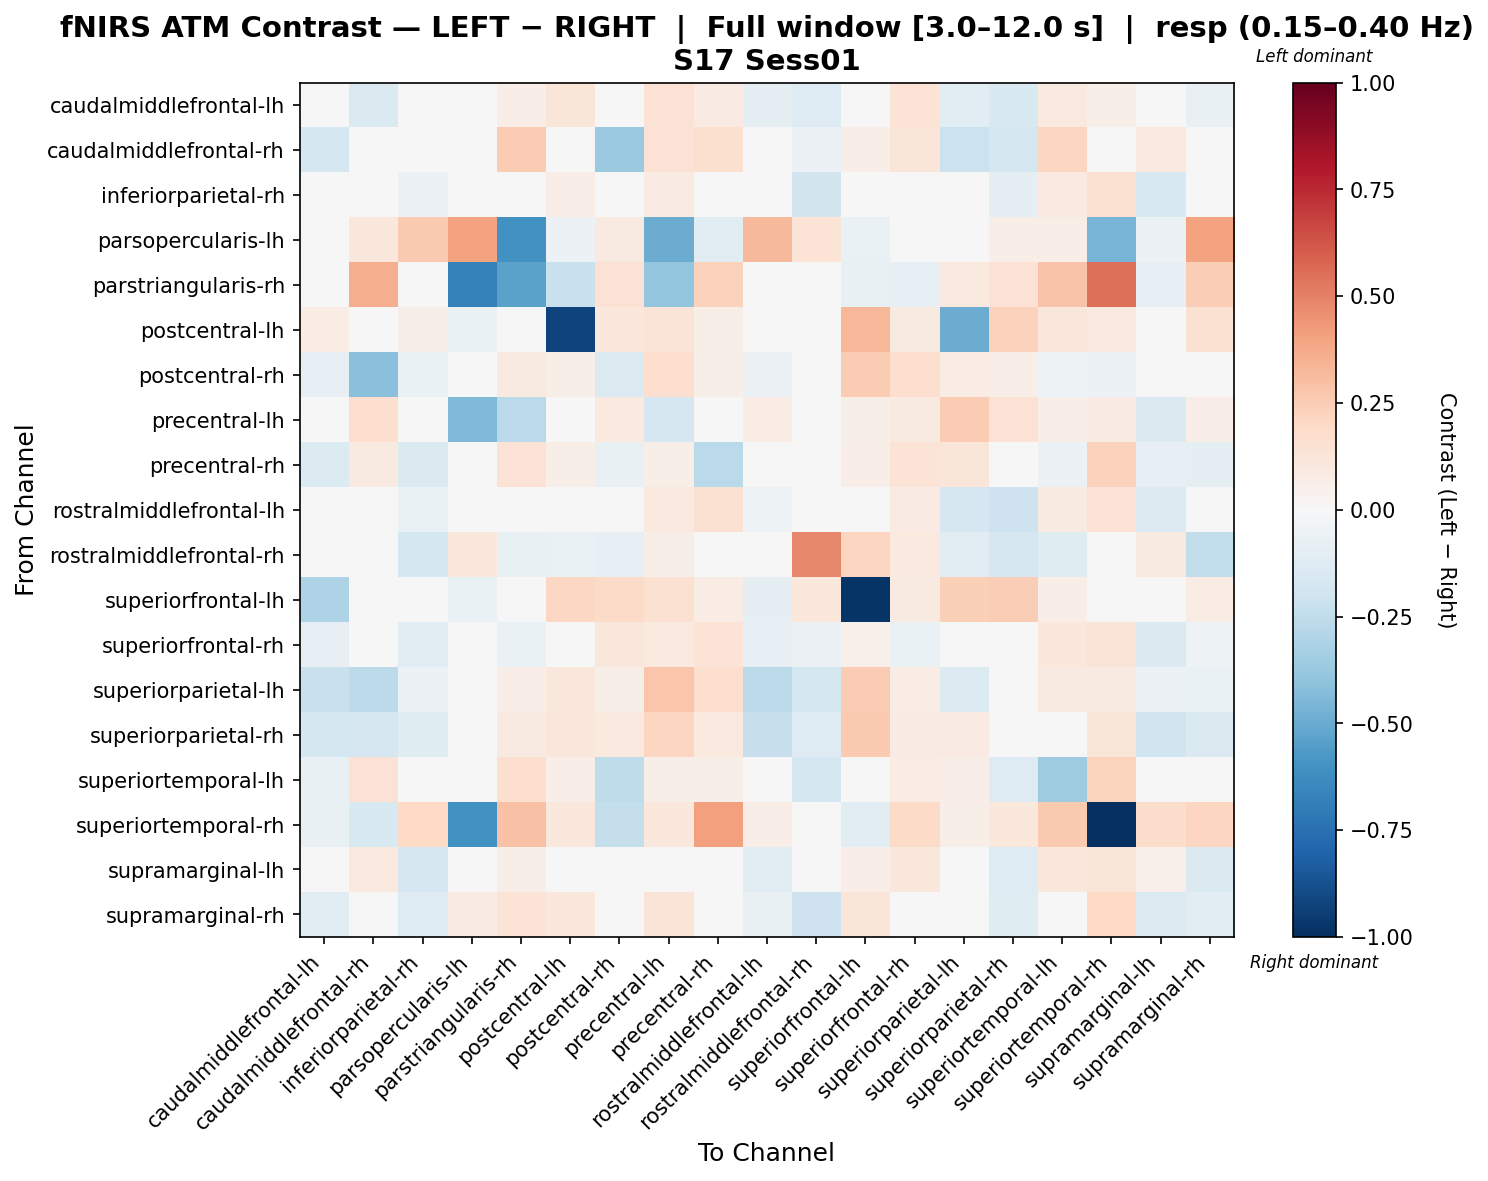

The file beside this chart, header and first rows:
, caudalmiddlefrontal-lh, caudalmiddlefrontal-rh, inferiorparietal-rh, parsopercularis-lh, parstriangularis-rh, postcentral-lh, postcentral-rh, precentral-lh, precentral-rh, rostralmiddlefrontal-lh, rostralmiddlefrontal-rh, superiorfrontal-lh, superiorfrontal-rh, superiorparietal-lh, superiorparietal-rh, superiortemporal-lh, superiortemporal-rh, supramarginal-lh, supramarginal-rh
caudalmiddlefrontal-lh, -0.02404, -0.1409, 0.008872, 0.0, 0.06816, 0.1175, 0.01514, 0.1464, 0.08214, -0.09338, -0.1275, -0.004727, 0.1338, -0.1132, -0.155, 0.0947, 0.05789, 0.01144, -0.07738
caudalmiddlefrontal-rh, -0.178, -0.0293, -0.02679, 0.04196, 0.2564, -0.02842, -0.3678, 0.1453, 0.1619, -0.04695, -0.05881, 0.06282, 0.1199, -0.2114, -0.1735, 0.2147, 0.00997, 0.09459, 0.01353
inferiorparietal-rh, -0.03359, 0.0474, -0.05907, 0.0485, 0.02651, 0.06472, -0.04525, 0.08299, -0.0001817, -0.04117, -0.1814, 0.04601, 0.01139, 0.04436, -0.08819, 0.09913, 0.1554, -0.1489, -0.02858
parsopercularis-lh, 0.0, 0.104, 0.2589, 0.3997, -0.6046, -0.05728, 0.08668, -0.4951, -0.1076, 0.3209, 0.1387, -0.06376, -0.03826, 0.03467, 0.06934, 0.06934, -0.4642, -0.05739, 0.4059
parstriangularis-rh, 0.03774, 0.3618, -0.02362, -0.6749, -0.5336, -0.224, 0.1482, -0.3861, 0.2305, -0.03345, 0.01258, -0.07649, -0.08327, 0.09434, 0.1482, 0.2855, 0.5483, -0.07941, 0.2477
postcentral-lh, 0.07178, -0.007804, 0.05887, -0.06647, -0.00729, -0.9271, 0.1087, 0.1269, 0.05678, -0.02529, 0.02803, 0.3358, 0.09371, -0.498, 0.232, 0.1172, 0.09823, 0.04833, 0.1557
postcentral-rh, -0.08578, -0.4175, -0.06251, 0.02955, 0.08866, 0.05551, -0.1371, 0.165, 0.05503, -0.06188, -0.01498, 0.2508, 0.165, 0.0723, 0.06547, -0.05119, -0.06098, -0.0385, -0.01689
precentral-lh, -0.03524, 0.1654, -0.04684, -0.4383, -0.2681, 0.04852, 0.1014, -0.1709, -0.02955, 0.07238, -0.03153, 0.06007, 0.09204, 0.2544, 0.1475, 0.06731, 0.08591, -0.1428, 0.06826
precentral-rh, -0.1362, 0.09004, -0.1452, -0.04987, 0.1444, 0.05567, -0.07266, 0.05874, -0.2704, 0.02401, -0.02546, 0.06666, 0.1358, 0.1224, 0.001962, -0.05808, 0.2341, -0.08534, -0.09037
rostralmiddlefrontal-lh, 0.03257, -0.03592, -0.06935, 0.04836, 0.04306, 0.0, -0.01006, 0.1014, 0.1554, -0.05135, -0.02683, 0.02092, 0.08162, -0.1682, -0.2057, 0.08872, 0.1417, -0.1354, -0.01092
rostralmiddlefrontal-rh, -0.04801, 0.002825, -0.179, 0.1072, -0.07281, -0.06506, -0.08035, 0.05862, -0.01249, 0.04434, 0.4769, 0.212, 0.09947, -0.108, -0.1707, -0.1191, 0.01637, 0.08594, -0.2481
superiorfrontal-lh, -0.3093, -0.002252, -0.02199, -0.06377, -0.01157, 0.2088, 0.1937, 0.1541, 0.07154, -0.08942, 0.1045, -0.9843, 0.09355, 0.2408, 0.2497, 0.0671, 0.01569, 0.00547, 0.07779
superiorfrontal-rh, -0.0856, 0.03736, -0.1135, -0.01457, -0.06793, 0.04503, 0.1113, 0.09709, 0.1402, -0.08367, -0.05822, 0.05344, -0.06406, -0.003079, -0.03367, 0.1064, 0.1282, -0.1441, -0.05072
superiorparietal-lh, -0.2222, -0.2639, -0.05788, 0.01375, 0.06876, 0.1095, 0.06179, 0.2782, 0.1695, -0.27, -0.1755, 0.2527, 0.0778, -0.1398, 0.04206, 0.08826, 0.09347, -0.05864, -0.06794
superiorparietal-rh, -0.1721, -0.1664, -0.1174, 0.02224, 0.08897, 0.1098, 0.09623, 0.2157, 0.09551, -0.2299, -0.1287, 0.262, 0.0856, 0.0827, -0.01836, -0.002287, 0.1235, -0.1993, -0.1476
superiortemporal-lh, -0.07032, 0.1406, 0.03019, 0.01121, 0.1685, 0.06406, -0.2545, 0.06007, 0.06212, 0.04635, -0.179, 0.0434, 0.07687, 0.06406, -0.1316, -0.3531, 0.2215, -0.01027, 0.009846
superiortemporal-rh, -0.07743, -0.1539, 0.2022, -0.6021, 0.2946, 0.1043, -0.2414, 0.1056, 0.4101, 0.06716, -0.01397, -0.1054, 0.1906, 0.05918, 0.1042, 0.2634, -1.0, 0.1756, 0.2172
supramarginal-lh, -0.03162, 0.09907, -0.1656, -0.04384, 0.05708, 0.04468, -0.03457, 0.02994, 0.02963, -0.113, -0.03967, 0.06267, 0.1106, -0.0001652, -0.1316, 0.1037, 0.12, 0.0505, -0.1478
supramarginal-rh, -0.1119, 0.01843, -0.1274, 0.07894, 0.1386, 0.1041, -0.02625, 0.1297, 0.04265, -0.07503, -0.2076, 0.1198, 0.04488, 0.008341, -0.1242, 0.03183, 0.1991, -0.1386, -0.1053
